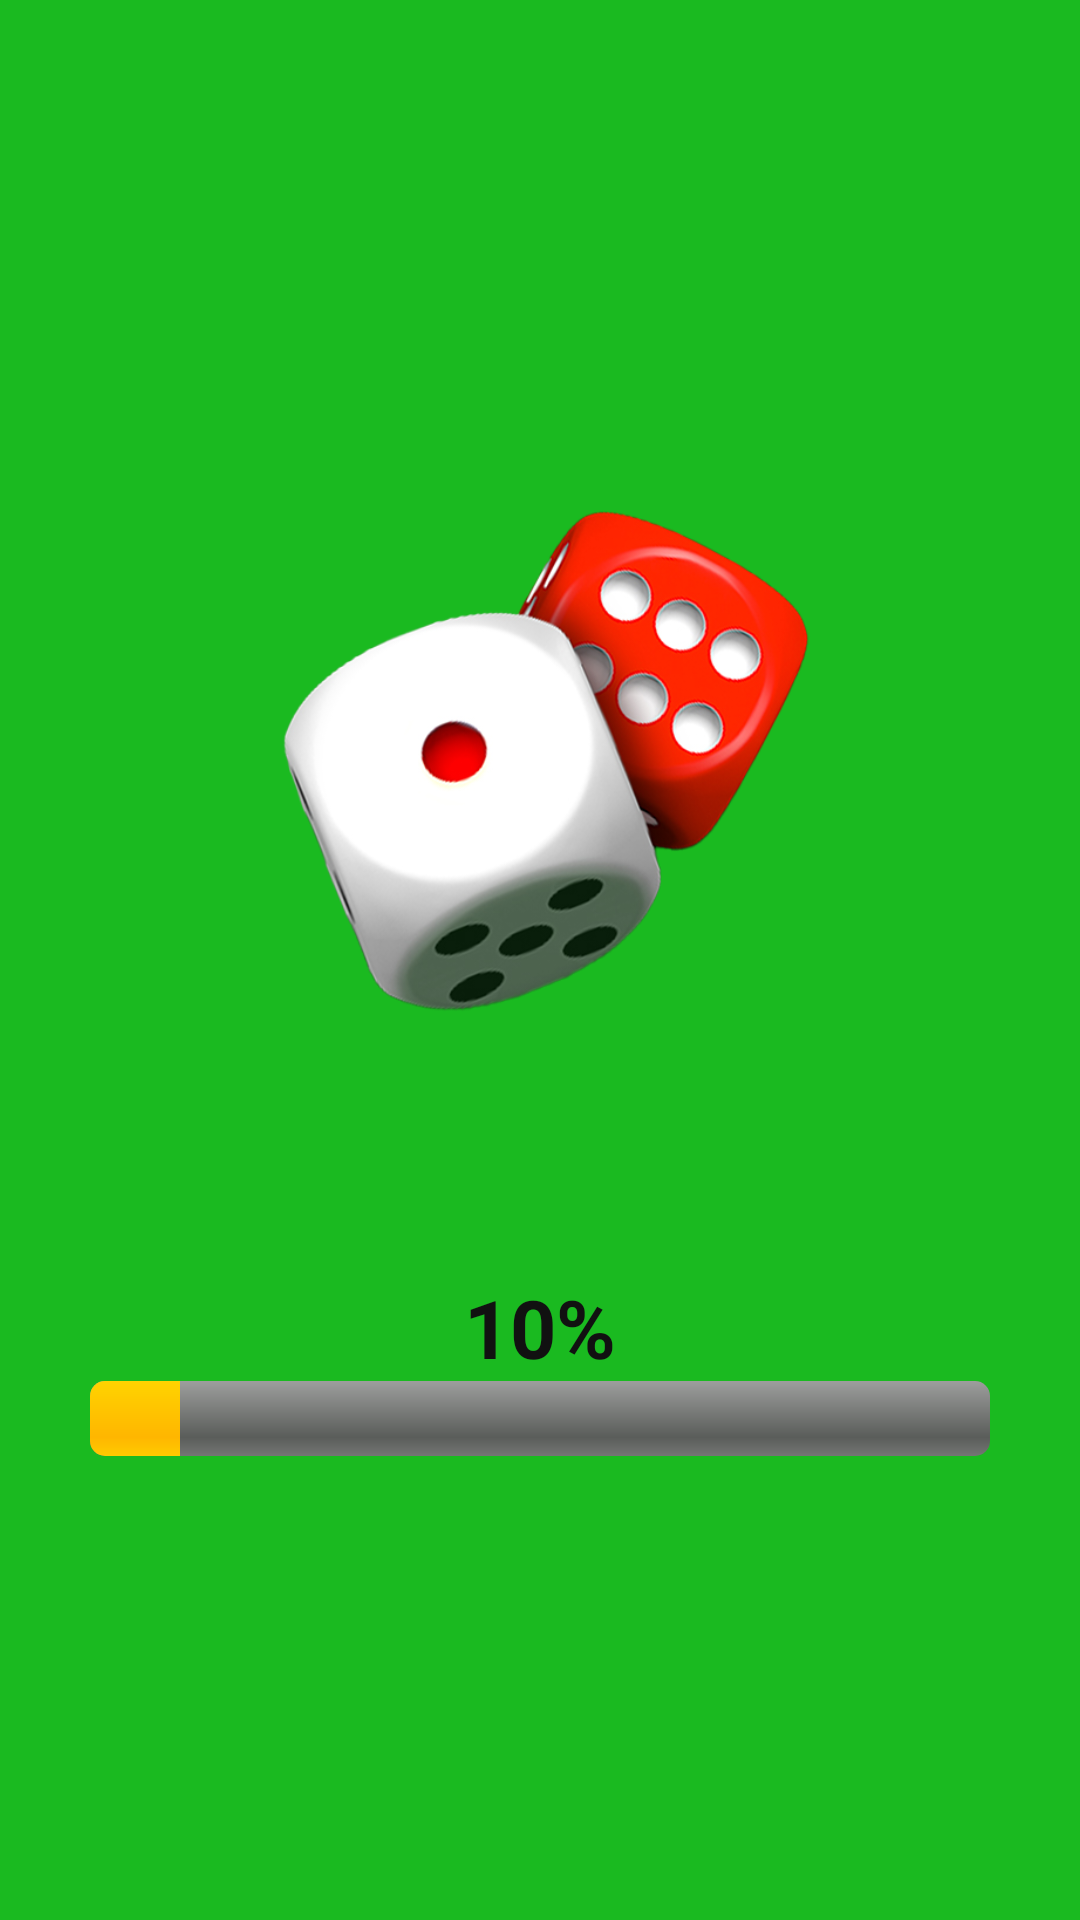

Android layout source for this screen:
<!-- AndroidManifest.xml: application theme Theme.GameVui -->
<!-- res/layout/activity_intro_dice.xml -->
<?xml version="1.0" encoding="utf-8"?>
<LinearLayout xmlns:android="http://schemas.android.com/apk/res/android"
    xmlns:app="http://schemas.android.com/apk/res-auto"
    xmlns:tools="http://schemas.android.com/tools"
    android:layout_width="match_parent"
    android:layout_height="match_parent"
    android:orientation="vertical"
    android:background="#1ABA20"
    android:gravity="center"
    tools:context=".IntroDice">
    <ImageView
        android:layout_width="200dp"
        android:layout_height="200dp"
        android:layout_marginBottom="70dp"
        android:src="@drawable/dice"/>
    <TextView
        android:id="@+id/phanTramDice"
        android:layout_width="wrap_content"
        android:layout_height="wrap_content"
        android:text="10%"
        android:textSize="27dp"
        android:textStyle="bold"
        android:textColor="#111"
        android:layout_centerHorizontal="true"/>
    <ProgressBar
        android:id="@+id/VaogameDice"
        style="@android:style/Widget.ProgressBar.Horizontal"
        android:layout_width="match_parent"
        android:layout_marginHorizontal="30dp"
        android:layout_height="25dp"
        android:max="100"
        android:progress="10"/>
</LinearLayout>
<!-- resources referenced by this layout -->
<resources>
  <!-- drawable dice: png bitmap (drawable, 172403 bytes) -->
  <style name="Theme.GameVui" parent="Theme.MaterialComponents.DayNight.NoActionBar">
          
          <item name="colorPrimary">@color/purple_500</item>
          <item name="colorPrimaryVariant">@color/purple_700</item>
          <item name="colorOnPrimary">@color/white</item>
          
          <item name="colorSecondary">@color/teal_200</item>
          <item name="colorSecondaryVariant">@color/teal_700</item>
          <item name="colorOnSecondary">@color/black</item>
          
          <item name="android:statusBarColor" tools:targetApi="l">?attr/colorPrimaryVariant</item>
          
      </style>
  <color name="purple_500">#FF6200EE</color>
  <color name="purple_700">#FF3700B3</color>
  <color name="white">#FFFFFFFF</color>
  <color name="teal_200">#FF03DAC5</color>
  <color name="teal_700">#FF018786</color>
  <color name="black">#FF000000</color>
</resources>
